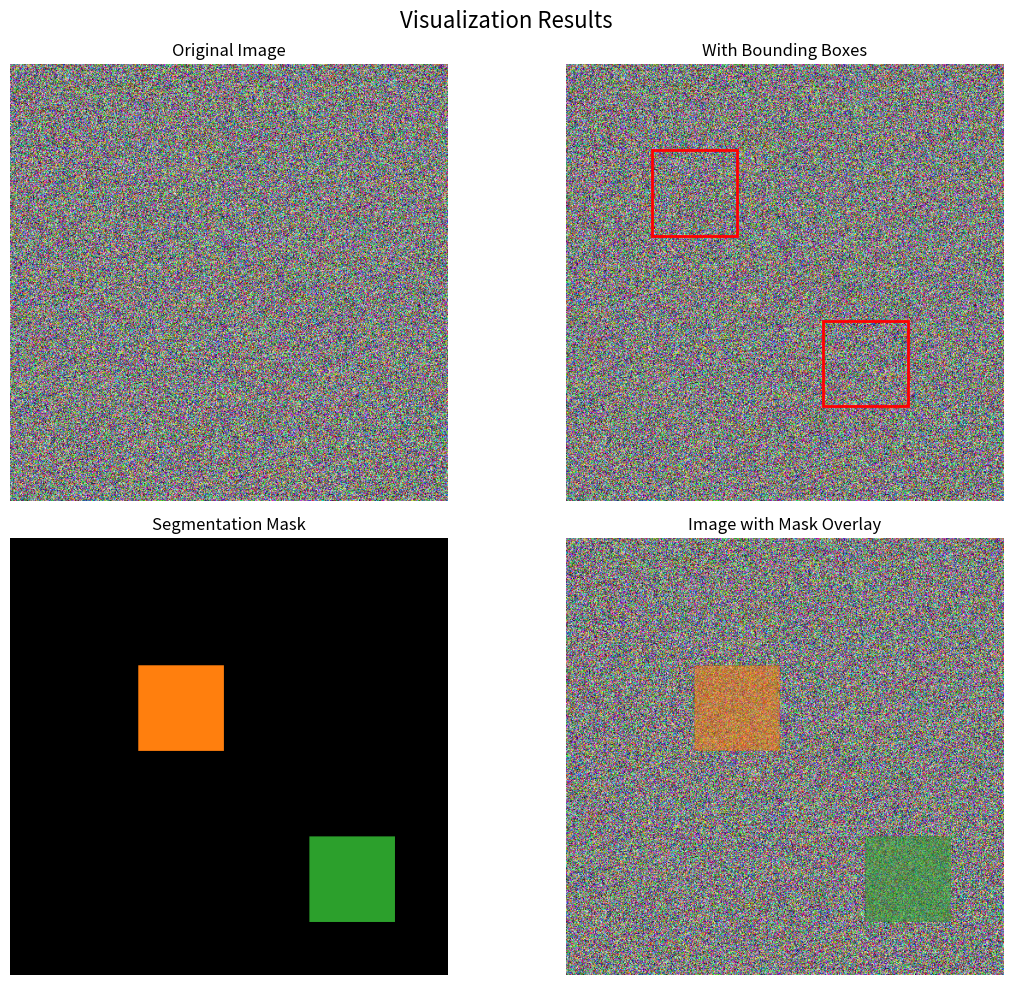

The script that saved this image:
from typing import Tuple,List, Optional

import matplotlib.pyplot as plt
import numpy as np
from matplotlib.patches import Rectangle

# os.environ['DISPLAY'] = "109.105.4.86:1.0"


def add_mask(mask, image):
    # Get unique object IDs from the mask (excluding background 0)
    unique_ids = np.unique(mask)

    # Create an RGBA overlay with the same spatial dimensions as the mask
    overlay = np.zeros((*mask.shape, 4), dtype=np.float32)

    # Assign colors from tab10 colormap to each object ID
    for obj_id in unique_ids:
        if obj_id == 0:
            continue  # Skip background
        color = plt.cm.tab10((obj_id % 10) / 10)
        overlay[mask == obj_id] = [*color[:3], 0.5]  # RGBA with 50% alpha

    # Convert input image to float32 [0,1] range
    if image.dtype == np.uint8:
        image = image.astype(np.float32) / 255.0
    else:
        image = image.astype(np.float32)

    # Add alpha channel if needed
    if image.shape[-1] == 3:
        image_rgba = np.concatenate(
            [image, np.ones((*image.shape[:2], 1), dtype=np.float32)], axis=-1
        )
    else:
        image_rgba = image

    # Alpha blending
    alpha = overlay[..., 3:]
    blended_image = image_rgba * (1 - alpha) + overlay * alpha

    # Convert to BGR and ensure uint8 output for video writing
    blended_bgr = blended_image[..., :3][..., ::-1]  # RGB -> BGR
    return (blended_bgr * 255).astype(np.uint8)


def visualize(
    image: np.ndarray,
    bboxes: Optional[List[List[int]]] = None,
    mask: Optional[np.ndarray] = None,
    save_path: Optional[str] = None,
    dpi: int = 100,
    return_result: bool = False,
) -> None:
    """
    可视化图像、边界框和mask

    参数:
    image: RGB格式的输入图像 [H, W, 3]
    bboxes: 边界框列表 [[x1, y1, x2, y2], ...]
    mask: 多目标mask数组，每个像素值为对象ID (0表示背景)
    save_path: 图片保存路径 (None则显示)
    dpi: 输出图像分辨率
    """
    # 创建画布
    fig, axs = plt.subplots(2, 2, figsize=(12, 10))
    fig.suptitle("Visualization Results", fontsize=16)
    axes = axs.flatten()

    # 子图1: 原始图像
    axes[0].imshow(image)
    axes[0].set_title("Original Image")
    axes[0].axis("off")

    # 子图2: 带边界框的图像
    axes[1].imshow(image)
    if bboxes:
        for bbox in bboxes:
            x1, y1, x2, y2 = bbox
            rect = Rectangle(
                (x1, y1),
                x2 - x1,
                y2 - y1,
                linewidth=2,
                edgecolor="r",
                facecolor="none",
            )
            axes[1].add_patch(rect)
    axes[1].set_title("With Bounding Boxes")
    axes[1].axis("off")

    # 子图3: 单独mask
    if mask is not None:
        # 生成彩色mask (忽略0背景)
        colored_mask = np.zeros((*mask.shape, 3), dtype=np.uint8)
        unique_ids = np.unique(mask)
        for obj_id in unique_ids:
            if obj_id == 0:
                continue
            color = plt.cm.get_cmap("tab10")(obj_id % 10)[
                :3
            ]  # 使用tab10颜色循环
            colored_mask[mask == obj_id] = np.array(color) * 255
        axes[2].imshow(colored_mask)
        axes[2].set_title("Segmentation Mask")
    else:
        axes[2].imshow(np.zeros_like(image))
        axes[2].set_title("No Mask Available")
    axes[2].axis("off")

    # 子图4: 叠加mask的图像
    axes[3].imshow(image)
    if mask is not None:
        # 创建半透明覆盖层
        overlay = np.zeros((*mask.shape, 4), dtype=np.float32)
        for obj_id in unique_ids:
            if obj_id == 0:
                continue
            color = plt.cm.get_cmap("tab10")(obj_id % 10)
            overlay[mask == obj_id] = [*color[:3], 0.5]  # RGBA格式

        axes[3].imshow(overlay)
    axes[3].set_title("Image with Mask Overlay")
    axes[3].axis("off")

    # 调整布局
    plt.tight_layout()

    # 保存或显示
    if save_path:
        plt.savefig(save_path, bbox_inches="tight", dpi=dpi)
        print(f"Visualization saved to {save_path}")
    else:
        plt.show()

    plt.close()
    if return_result:
        return overlay


def compute_mask_centers(
    mask: np.ndarray, method: str = "centroid"
) -> List[Tuple[float, float]]:
    """
    计算多目标mask中每个对象的中心点

    参数:
    mask: 多目标mask数组，每个像素值为对象ID (0表示背景)
    method: 中心计算方法，可选'centroid'（质心）或'bounding_box'（边界框中心）

    返回:
    中心点坐标列表 [(x1, y1), (x2, y2), ...]，按对象ID升序排列
    """
    centers = []
    unique_ids = np.unique(mask)

    for obj_id in unique_ids:
        if obj_id == 0:
            continue  # 跳过背景

        if method == "centroid":
            # 计算质心：所有像素坐标的平均值
            y_indices, x_indices = np.where(mask == obj_id)
            cx = np.mean(x_indices)
            cy = np.mean(y_indices)

        elif method == "bounding_box":
            # 计算边界框中心：包围盒的几何中心
            obj_region = mask == obj_id
            rows = np.any(obj_region, axis=1)
            cols = np.any(obj_region, axis=0)

            ymin, ymax = np.where(rows)[0][[0, -1]]
            xmin, xmax = np.where(cols)[0][[0, -1]]

            cx = (xmin + xmax) / 2.0
            cy = (ymin + ymax) / 2.0

        else:
            raise ValueError(
                f"Unsupported method: {method}. Choose 'centroid' or 'bounding_box'"
            )

        centers.append((cx, cy))

    return centers


def visualize_centers(
    image: np.ndarray,
    centers: List[Tuple[float, float]],
    save_path: Optional[str] = None,
    dpi: int = 100
) -> None:
    """
    可视化图像及中心点
    
    参数:
    image: RGB格式的输入图像 [H, W, 3]
    centers: 中心点坐标列表 [(x1, y1), (x2, y2), ...]
    save_path: 图片保存路径 (None则显示)
    dpi: 输出图像分辨率
    """
    plt.figure(figsize=(8, 6))
    plt.imshow(image)
    plt.title("Image with Object Centers")
    
    # 绘制中心点（使用不同颜色区分对象）
    for idx, (cx, cy) in enumerate(centers):
        color = plt.cm.tab10(idx % 10)  # 使用tab10颜色循环
        plt.scatter(cx, cy, s=120, edgecolors='black', 
                   linewidths=1.5, facecolor=color,
                   marker='o', label=f'Object {idx+1}')
    
    # 添加图例（显示在图像右侧）
    plt.legend(bbox_to_anchor=(1.05, 1), loc='upper left', borderaxespad=0.)
    plt.axis('off')
    
    # 调整布局并保存/显示
    plt.tight_layout()
    if save_path:
        plt.savefig(save_path, bbox_inches='tight', dpi=dpi)
        print(f"Center visualization saved to {save_path}")
    else:
        plt.show()
    
    plt.close()
# 使用示例
if __name__ == "__main__":
    # 测试数据
    test_image = np.random.randint(0, 255, (512, 512, 3), dtype=np.uint8)
    test_bboxes = [[100, 100, 200, 200], [300, 300, 400, 400]]
    test_mask = np.zeros((512, 512), dtype=np.uint8)
    test_mask[150:250, 150:250] = 1
    test_mask[350:450, 350:450] = 2
    
    # 调用可视化函数
    visualize(test_image, test_bboxes, test_mask, save_path="demo_visualization.png")

    # 创建测试mask
    test_mask = np.zeros((512, 512), dtype=np.uint8)
    test_mask[150:250, 150:250] = 1  # 对象1：100x100正方形
    test_mask[350:450, 350:450] = 2  # 对象2：100x100正方形
    
    # 计算质心中心
    centroid_centers = compute_mask_centers(test_mask, method='centroid')
    print("Centroid Centers:", centroid_centers)  # 应输出 [(199.5, 199.5), (399.5, 399.5)]
    
    # 计算包围盒中心
    bbox_centers = compute_mask_centers(test_mask, method='bounding_box')
    print("BBox Centers:", bbox_centers)          # 应输出 [(199.5, 199.5), (399.5, 399.5)]
